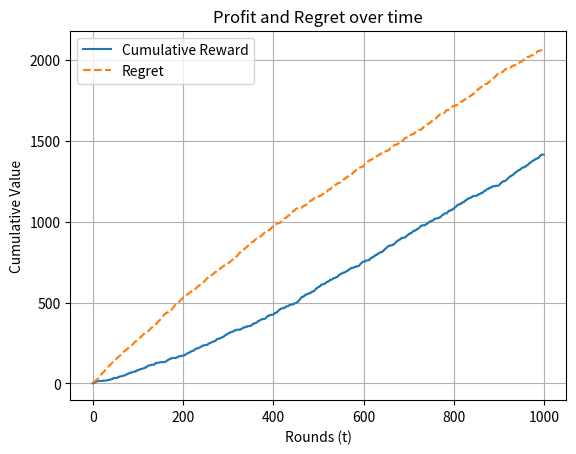

Write the Python code that produced this figure.
import numpy as np
import matplotlib.pyplot as plt

#student id -> 2020030107 -> seed:07

T = 1000  
alpha = 0.5
beta = 1.5
price_options = ['p0', 'p1', 'p2', 'p3', 'p4']
P = np.random.uniform(1.5, 2.5)  

prices = [
    alpha**2 * P,  # p0
    alpha * P,     # p1
    P,             # p2
    beta * P,      # p3
    beta**2 * P    # p4
]

np.random.seed(7)  
weights = np.ones(5)  
eta = 0.1

rewards = np.zeros(T)
picked_prices = np.zeros(T)
cumulative_rewards = np.zeros(T)
regrets = np.zeros(T)

"""
Regarding question 1:

Since the customer always agrees to pay after choosing,
it would be best to always suggest him the biggest price.
However we are tasked to assume this is not true
Then how do we proceed?
"""
best_possible_reward = np.max(prices)

for t in range(T):
    
    probabilities = weights / np.sum(weights)
    chosen_price_index = np.random.choice(5, p=probabilities)
    picked_prices[t] = prices[chosen_price_index]
    
    
    competitor_price = np.random.uniform(0, 4)
    user_picked_you = np.random.choice([True, False])  

    reward = prices[chosen_price_index] if user_picked_you else 0
    rewards[t] = reward

    
    if reward > 0:  # only update if reward is earned
        weights[chosen_price_index] *= np.exp(eta * reward / np.sum(prices))
    
    cumulative_rewards[t] = np.sum(rewards[:t + 1])
    
    total_possible_reward = best_possible_reward * (t + 1)
    regrets[t] = total_possible_reward - cumulative_rewards[t]

    print(f"Iteration {t+1}: Weights: {weights}")


plt.plot(cumulative_rewards, label='Cumulative Reward')
plt.plot(regrets, label='Regret', linestyle='--')
plt.title('Profit and Regret over time')
plt.xlabel('Rounds (t)')
plt.ylabel('Cumulative Value')
plt.grid(True)
plt.legend()
plt.show()

final_probabilities = weights / np.sum(weights)
print("Final weights:", weights)
print("Final price probabilities:", final_probabilities)
print("Total reward after T rounds:", np.sum(rewards))
print("Total regret after T rounds:", regrets[-1])
